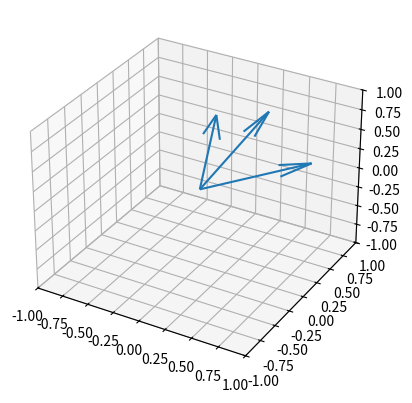

Here is the Python script that generated this plot:
# -*- coding: utf-8 -*-
"""
Created on Mon Oct 21 14:38:35 2019

[redacted]
"""

from mpl_toolkits import mplot3d
import numpy as np
import matplotlib.pyplot as plt

size = 3
v = []
v1 = np.random.rand(size)
v1n = v1/np.linalg.norm(v1)
v.append(v1n)

i=1

while (i<size):
    vr = np.random.rand(size)
    vrmag = np.linalg.norm(vr)
    vn = vr/vrmag
    v0 = vr
    v0mag = vrmag
    
    for vector in v:
        v0mag = v0mag - np.dot(v0, vector)/np.linalg.norm(vector)
    if v0mag > 1e-8* vrmag:
        v.append(list(vn))
        i+=1

v= np.array(v)
plv = np.ndarray(shape = (3,6))        
for i in range (len(v)):
    plv[i] = list(np.zeros(size))+ list(v[i])
X,Y,Z,P,Q,R = zip(*plv) 
   
if __name__ == "__main__":
    fig = plt.figure()
    ax = fig.add_subplot(111, projection='3d')
#    ax.plot3D(v[:,0], v[:,1], v[:,2], 'k.', alpha = 0.8)
    ax.quiver(X,Y,Z,P,Q,R)
    ax.set_xlim([-1, 1])
    ax.set_ylim([-1, 1])
    ax.set_zlim([-1, 1])
    plt.show()
